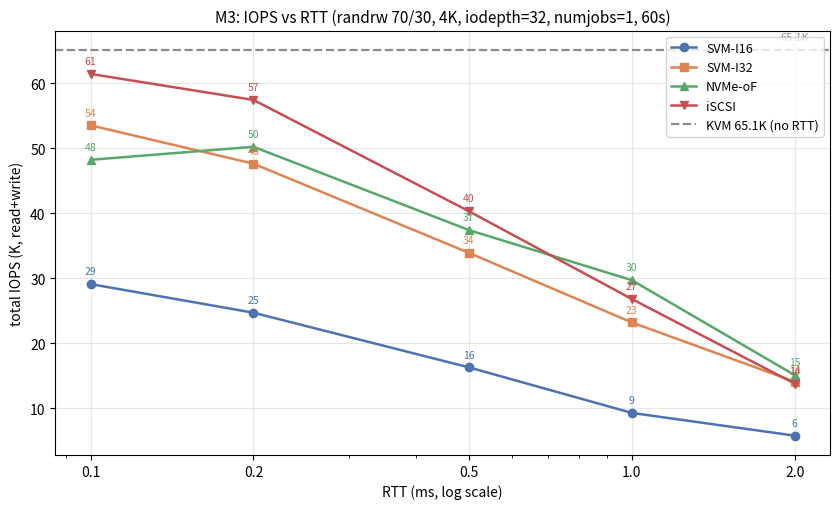

Recreate this plot in Python. (Note: this script raises an exception after producing the figure.)
#!/usr/bin/env python3
"""M3 RTT sweep line chart: total IOPS (read+write) vs RTT, log x-axis.

Curves: SVM-I16, SVM-I32 (m3rtt3/), NVMe-oF, iSCSI (m3net2/).
KVM has no RTT injection -> flat reference line at doc value 65.1K
(measured 69.1K @0.1ms / 60.3K @2ms, mean ~64.7K; 主总结 §4.1 uses 65.1K).

Values verified against raw json (2-run means, randrw 70/30, 4K, iodepth=32):
  0.1ms: I16 29.1  I32 53.5  NVMe 48.2  iSCSI 61.4
  0.2ms: I16 24.7  I32 47.6  NVMe 50.2  iSCSI 57.4
  0.5ms: I16 16.3  I32 33.9  NVMe 37.4  iSCSI 40.3
  1ms:   I16 9.3   I32 23.2  NVMe 29.7  iSCSI 26.8
  2ms:   I16 5.8   I32 14.1  NVMe 15.1  iSCSI 13.8
All match 主总结 §4.1 authoritative table.

Emits SVG (+PNG) for manual review only.
"""
import os
import matplotlib
matplotlib.use("Agg")
import matplotlib.pyplot as plt

H = "/home/waiai/svm"
OUT_SVG = os.path.join(H, "exp/results/m3rtt3/m3_rtt_iops.svg")
OUT_PNG = os.path.join(H, "exp/results/m3rtt3/m3_rtt_iops.png")

RTT = [0.1, 0.2, 0.5, 1.0, 2.0]  # ms
SERIES = {
    "SVM-I16":  [29.1, 24.7, 16.3, 9.3, 5.8],
    "SVM-I32":  [53.5, 47.6, 33.9, 23.2, 14.1],
    "NVMe-oF":  [48.2, 50.2, 37.4, 29.7, 15.1],
    "iSCSI":    [61.4, 57.4, 40.3, 26.8, 13.8],
}
COLORS = {"SVM-I16": "#4c72b0", "SVM-I32": "#dd8452",
          "NVMe-oF": "#55a868", "iSCSI": "#c44e52", "KVM": "#8c8c8c"}
MARKERS = {"SVM-I16": "o", "SVM-I32": "s", "NVMe-oF": "^", "iSCSI": "v"}
KVM_IOPS = 65.1  # K


def main():
    fig, ax = plt.subplots(figsize=(8.5, 5.2))
    for name, y in SERIES.items():
        ax.plot(RTT, y, marker=MARKERS[name], lw=1.8, ms=6,
                color=COLORS[name], label=name)
        for x, v in zip(RTT, y):
            ax.annotate(f"{v:.0f}", (x, v), textcoords="offset points",
                        xytext=(0, 7), ha="center", fontsize=7.5, color=COLORS[name])

    # KVM: flat reference line (no RTT injection), doc value 65.1K
    ax.axhline(KVM_IOPS, color=COLORS["KVM"], lw=1.6, ls="--",
               label=f"KVM {KVM_IOPS:.1f}K (no RTT)")
    ax.text(2.0, KVM_IOPS + 1.5, f"{KVM_IOPS:.1f}K", ha="center", fontsize=8,
            color=COLORS["KVM"])

    ax.set_xscale("log")
    ax.set_xticks(RTT)
    ax.set_xticklabels([f"{r:.1f}" for r in RTT])
    ax.set_xlabel("RTT (ms, log scale)", fontsize=10)
    ax.set_ylabel("total IOPS (K, read+write)", fontsize=10)
    ax.set_title("M3: IOPS vs RTT (randrw 70/30, 4K, iodepth=32, numjobs=1, 60s)",
                 fontsize=11)
    ax.grid(axis="both", alpha=0.3)
    ax.legend(loc="upper right", fontsize=9)
    fig.tight_layout()
    fig.savefig(OUT_PNG, dpi=150)
    fig.savefig(OUT_SVG)
    plt.close(fig)
    print("plot ->", OUT_SVG)
    print("plot ->", OUT_PNG)


if __name__ == "__main__":
    main()
